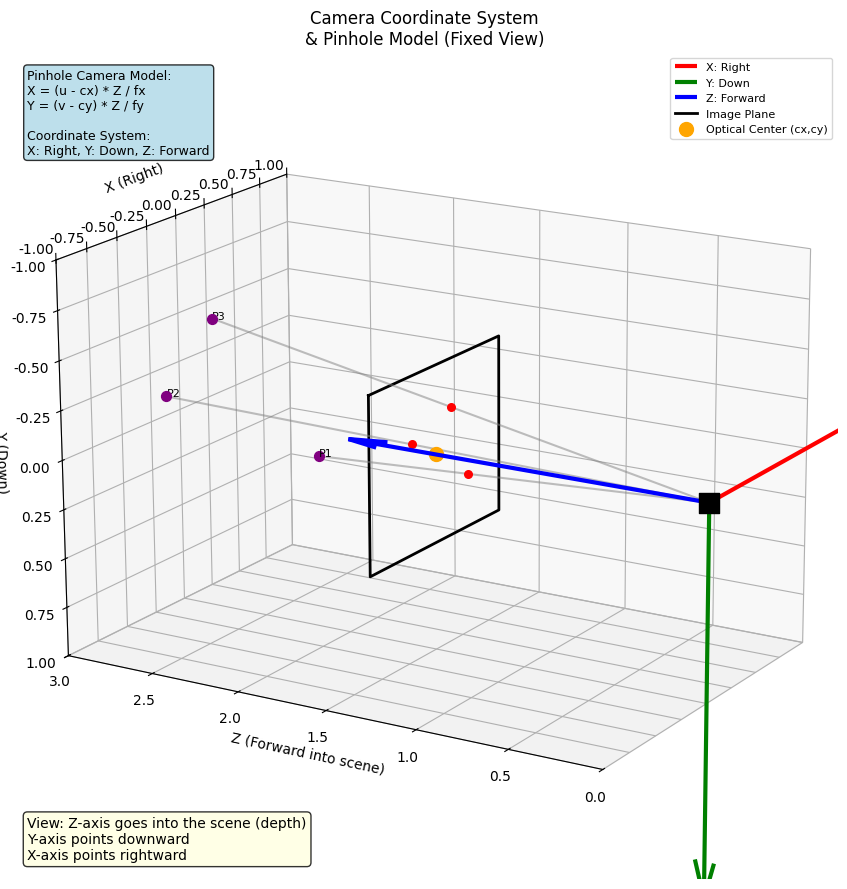

The matplotlib source for this figure:
#!/usr/bin/env python3
# -*- coding: utf-8 -*-

import numpy as np
import matplotlib
import matplotlib.pyplot as plt
from mpl_toolkits.mplot3d import Axes3D

# 英語表示用の設定
matplotlib.rcParams['font.family'] = ['DejaVu Sans', 'Arial', 'sans-serif']
matplotlib.rcParams['font.size'] = 10
matplotlib.rcParams['axes.unicode_minus'] = False

def test_camera_coordinate_system():
    """修正されたカメラ座標系の単独テスト"""
    fig = plt.figure(figsize=(12, 9))
    ax = fig.add_subplot(111, projection='3d')
    
    # カメラ原点
    camera_pos = np.array([0, 0, 0])
    
    # 座標軸（カメラ座標系）
    axis_length = 2.0
    
    # X軸: 右方向（赤）
    ax.quiver(0, 0, 0, axis_length, 0, 0, color='red', 
              arrow_length_ratio=0.1, linewidth=3, label='X: Right')
    
    # Y軸: 下方向（緑）
    ax.quiver(0, 0, 0, 0, axis_length, 0, color='green', 
              arrow_length_ratio=0.1, linewidth=3, label='Y: Down')
    
    # Z軸: 前方向（青）
    ax.quiver(0, 0, 0, 0, 0, axis_length, color='blue', 
              arrow_length_ratio=0.1, linewidth=3, label='Z: Forward')
    
    # ビューアングルを調整：Z軸を奥行方向、Y軸を縦方向に
    ax.view_init(elev=-30, azim=-90-70, roll=0+80)  # 少し上から斜めに見下ろす角度
    
    # 画像平面の表示
    image_distance = 1.5
    image_width = 1.2
    image_height = 0.9
    
    # 画像平面の四角形（カメラ座標系に合わせて調整）
    corners = np.array([
        [-image_width/2, -image_height/2, image_distance],   # 左上
        [image_width/2, -image_height/2, image_distance],    # 右上
        [image_width/2, image_height/2, image_distance],     # 右下
        [-image_width/2, image_height/2, image_distance],    # 左下
        [-image_width/2, -image_height/2, image_distance]    # 閉じる
    ])
    
    ax.plot(corners[:, 0], corners[:, 1], corners[:, 2], 'k-', linewidth=2, label='Image Plane')
    
    # 光学中心と焦点距離の説明
    ax.scatter(0, 0, image_distance, color='orange', s=100, label='Optical Center (cx,cy)')
    
    # 投影線の例（標準的なカメラ座標系）
    world_points = np.array([
        [0.5, 0.3, 2.5],    # 右上の点
        [-0.4, -0.2, 2.8],  # 左下の点
        [0.3, -0.4, 3.0]    # 右下の点
    ])
    
    for i, point in enumerate(world_points):
        # 3D点
        ax.scatter(point[0], point[1], point[2], color='purple', s=50)
        
        # カメラ中心から3D点への線
        ax.plot([0, point[0]], [0, point[1]], [0, point[2]], 'gray', alpha=0.5)
        
        # 画像平面への投影
        scale = image_distance / point[2]
        proj_x = point[0] * scale
        proj_y = point[1] * scale
        ax.scatter(proj_x, proj_y, image_distance, color='red', s=30)
        
        # 点にラベルを追加
        ax.text(point[0], point[1], point[2], f'P{i+1}', fontsize=8)
    
    # ピンホールカメラ方程式の表示
    ax.text2D(0.02, 0.98, 'Pinhole Camera Model:\nX = (u - cx) * Z / fx\nY = (v - cy) * Z / fy\n\nCoordinate System:\nX: Right, Y: Down, Z: Forward', 
              transform=ax.transAxes, fontsize=9, verticalalignment='top',
              bbox=dict(boxstyle="round,pad=0.3", facecolor="lightblue", alpha=0.8))
    
    # 軸ラベルを明確に
    ax.set_xlabel('X (Right)')
    ax.set_ylabel('Y (Down)')
    ax.set_zlabel('Z (Forward into scene)')
    ax.set_title('Camera Coordinate System\n& Pinhole Model (Fixed View)')
    ax.legend(fontsize=8)
    
    # 軸の範囲を調整
    ax.set_xlim([-1, 1])
    ax.set_ylim([-1, 1])
    ax.set_zlim([0, 3])
    
    # 軸の比率を等しく保つ
    ax.set_box_aspect([1,1,1.5])  # Z軸を少し長めに表示
    
    # 追加の視覚的ガイド
    # カメラ位置を強調
    ax.scatter(0, 0, 0, color='black', s=200, marker='s', label='Camera Origin')
    
    # 座標系の説明を追加
    ax.text2D(0.02, 0.02, 'View: Z-axis goes into the scene (depth)\nY-axis points downward\nX-axis points rightward', 
              transform=ax.transAxes, fontsize=10, verticalalignment='bottom',
              bbox=dict(boxstyle="round,pad=0.3", facecolor="lightyellow", alpha=0.8))
    
    plt.tight_layout()
    plt.savefig('test_camera_coordinate_system_fixed.png', dpi=300, bbox_inches='tight')
    print("Test visualization saved as 'test_camera_coordinate_system_fixed.png'")
    plt.show()

if __name__ == "__main__":
    test_camera_coordinate_system()
